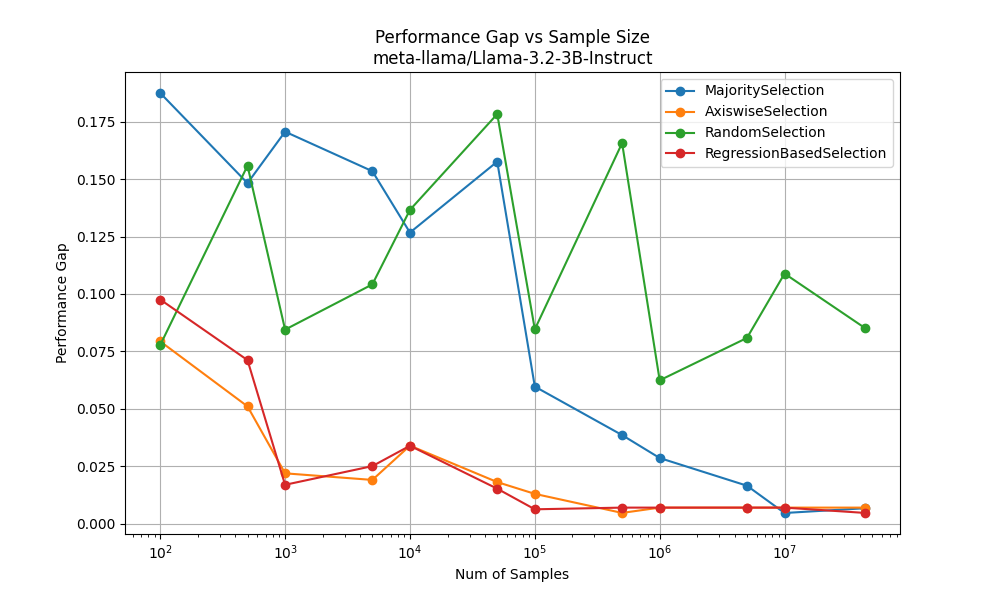

The data file committed next to this chart (first rows):
MajoritySelection, [100, 500, 1000, 5000, 10000, 50000, 100000, 500000, 1000000, 5000000, 10000000, 43904464], [0.18756378932460102, 0.14828002724766406, 0.17070494751538515, 0.1534901278554531, 0.12675557092401993, 0.15766259077448236, 0.05965575529598564, 0.03852524660820933, 0.02853263561531923, 0.0164755443480837, 0.004579701989792406
AxiswiseSelection, [100, 500, 1000, 5000, 10000, 50000, 100000, 500000, 1000000, 5000000, 10000000, 43904464], [0.07934785370354976, 0.05104, 0.02186, 0.01899, 0.03391, 0.01805, 0.01291, 0.004618, 0.006927, 0.006927, 0.006927
RandomSelection, [100, 500, 1000, 5000, 10000, 50000, 100000, 500000, 1000000, 5000000, 10000000, 43904464], [0.07775664019463809, 0.1559, 0.08447, 0.1042, 0.1366, 0.1784, 0.08459, 0.1657, 0.06238, 0.08085, 0.1089
RegressionBasedSelection, [100, 500, 1000, 5000, 10000, 50000, 100000, 500000, 1000000, 5000000, 10000000, 43904464], [0.09758279431978317, 0.07119, 0.01686, 0.02501, 0.03388, 0.01517, 0.00619, 0.006927, 0.006927, 0.006927, 0.006927
